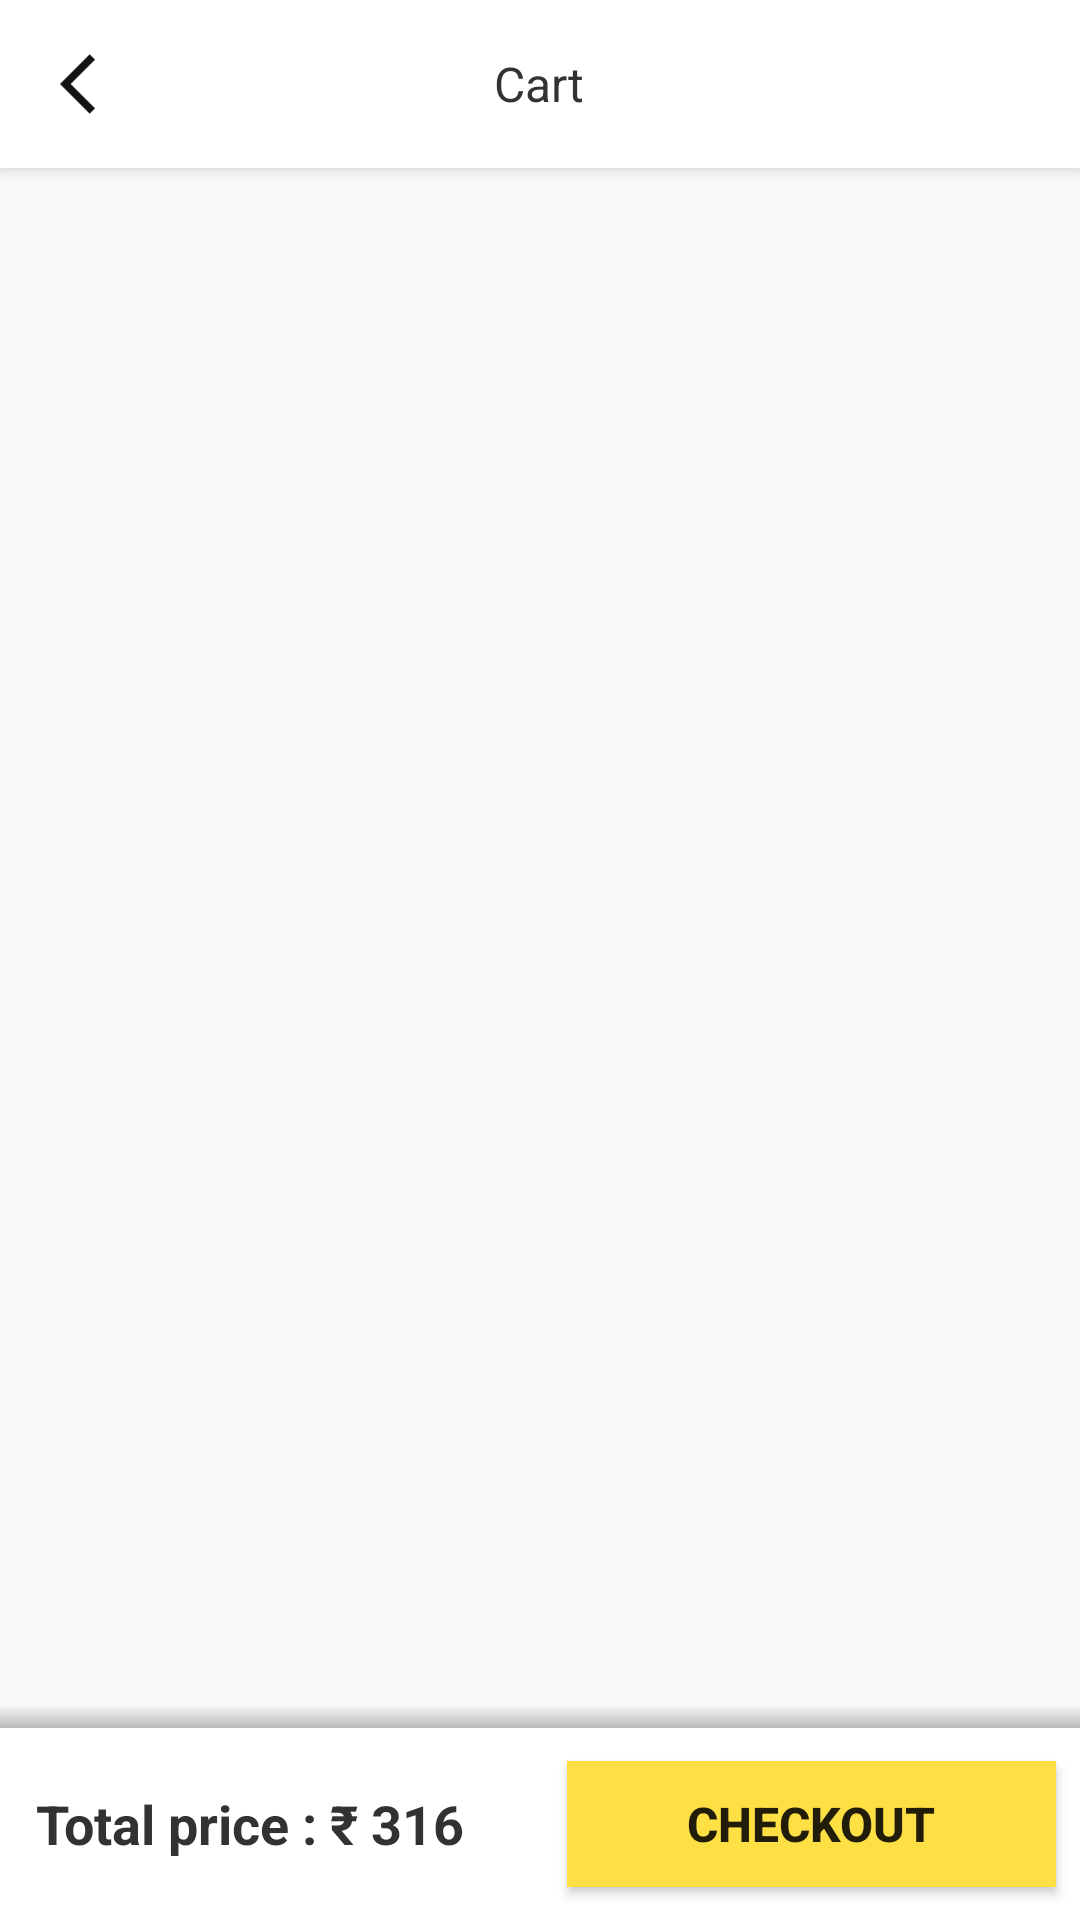

Android layout source for this screen:
<!-- AndroidManifest.xml: application theme AppTheme -->
<!-- res/layout/activity_cart.xml -->
<?xml version="1.0" encoding="utf-8"?>
<RelativeLayout xmlns:android="http://schemas.android.com/apk/res/android"
    xmlns:app="http://schemas.android.com/apk/res-auto"
    xmlns:tools="http://schemas.android.com/tools"
    android:layout_width="match_parent"
    android:layout_height="match_parent"
    tools:context=".CartActivity">

    <android.support.v7.widget.Toolbar
        android:id="@+id/toolbar"
        android:layout_width="match_parent"
        android:layout_height="?attr/actionBarSize"
        android:background="@color/white"
        android:contentInsetEnd="0dp"
        android:contentInsetLeft="0dp"
        android:contentInsetRight="0dp"
        android:contentInsetStart="0dp"
        android:elevation="4dp"
        app:contentInsetEnd="0dp"
        app:contentInsetLeft="0dp"
        app:contentInsetRight="0dp"
        app:contentInsetStart="0dp">

        <RelativeLayout
            android:layout_width="match_parent"
            android:layout_height="wrap_content">

            <ImageView
                android:id="@+id/imgBack"
                android:layout_width="wrap_content"
                android:layout_height="wrap_content"
                android:layout_centerVertical="true"
                android:layout_marginLeft="12dp"
                android:padding="8dp"
                android:src="@drawable/ic_back" />

            <TextView
                android:layout_width="wrap_content"
                android:layout_height="wrap_content"
                android:layout_centerInParent="true"
                android:text="Cart"
                android:textColor="@color/darkColor"
                android:textSize="16sp" />
        </RelativeLayout>
    </android.support.v7.widget.Toolbar>

    <android.support.v7.widget.RecyclerView
        android:id="@+id/rvCart"
        android:overScrollMode="never"
        android:scrollbars="none"
        android:layout_width="match_parent"
        android:layout_height="match_parent"
        android:layout_above="@+id/bottomView"
        android:layout_below="@+id/toolbar" />

    <LinearLayout
        android:id="@+id/bottomView"
        android:layout_width="match_parent"
        android:layout_height="72dp"
        android:layout_alignParentBottom="true"
        android:elevation="4dp"
        android:gravity="center_vertical"
        android:orientation="vertical"
        tools:targetApi="lollipop">

        <View
            android:layout_width="match_parent"
            android:layout_height="8dp"
            android:background="@drawable/top_shadow" />

        <RelativeLayout
            android:layout_width="match_parent"
            android:layout_height="match_parent"
            android:background="@color/white">


            <TextView
                android:id="@+id/txtPrice"
                android:layout_width="wrap_content"
                android:layout_height="wrap_content"
                android:layout_centerVertical="true"
                android:layout_marginLeft="12dp"
                android:text="Total price : ₹ 316"
                android:textColor="@color/darkColor"
                android:textSize="18sp"
                android:textStyle="bold" />

            <Button
                android:id="@+id/btnUpdate"
                android:layout_width="wrap_content"
                android:layout_height="42dp"
                android:layout_alignParentRight="true"
                android:layout_centerVertical="true"
                android:layout_marginRight="8dp"
                android:background="@color/yellow"
                android:elevation="4dp"
                android:paddingBottom="5dp"
                android:paddingEnd="40dp"
                android:paddingStart="40dp"
                android:paddingTop="5dp"
                android:text="CHECKOUT"
                android:textAllCaps="true"
                android:textSize="16sp"
                android:textStyle="bold" />
        </RelativeLayout>
    </LinearLayout>
</RelativeLayout>
<!-- resources referenced by this layout -->
<resources>
  <color name="darkColor">#323232</color>
  <color name="white">#FFFFFF</color>
  <color name="yellow">#FEE044</color>
  <!-- drawable ic_back: png bitmap (drawable-hdpi, 227 bytes) -->
  <!-- drawable top_shadow (drawable) -->
  <?xml version="1.0" encoding="utf-8"?>
  <shape xmlns:android="http://schemas.android.com/apk/res/android"
      android:shape="rectangle">
      <gradient
          android:angle="90"
          android:startColor="#42000000" />
  </shape>
  <style name="AppTheme" parent="Theme.AppCompat.Light.NoActionBar">
          
          <item name="colorPrimary">@color/colorPrimary</item>
          <item name="colorPrimaryDark">@color/colorPrimaryDark</item>
          <item name="colorAccent">@color/colorAccent</item>
  
  
          <item name="android:statusBarColor" tools:targetApi="lollipop">@color/white</item>
          <item name="android:windowLightStatusBar" tools:targetApi="m">true</item>
      </style>
  <color name="colorPrimary">#FFFFFF</color>
  <color name="colorPrimaryDark">#FFFFFF</color>
  <color name="colorAccent">@color/black</color>
  <color name="black">#000000</color>
</resources>
